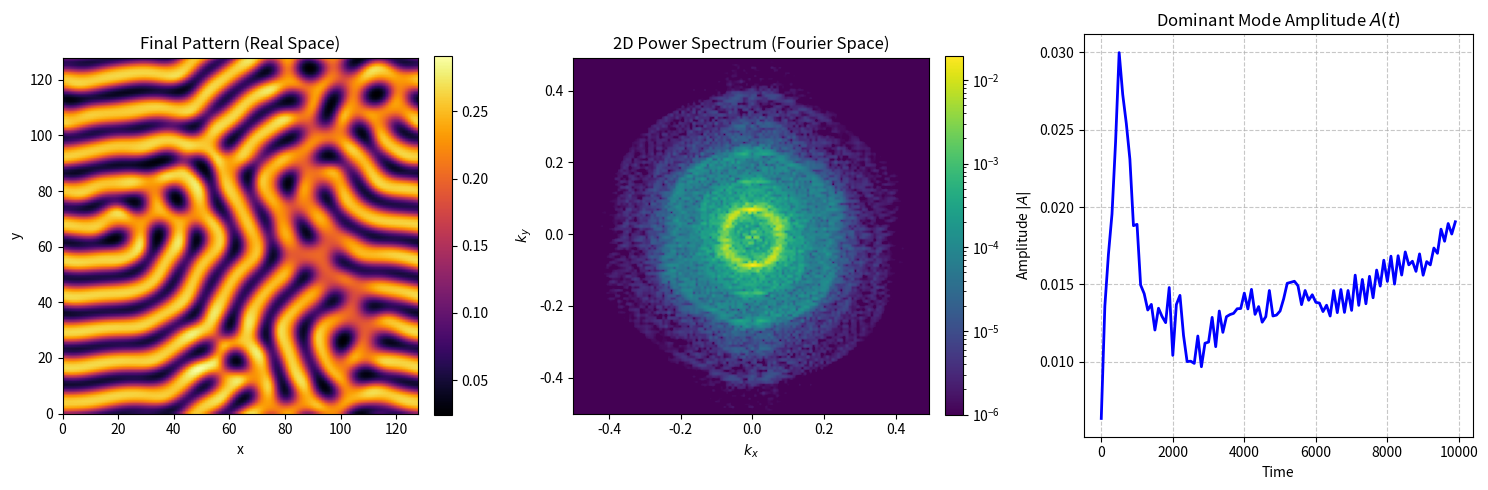

This chart was generated by the following Python code:
import numpy as np
import matplotlib.pyplot as plt
from matplotlib.colors import LogNorm

# ==========================================
# 1. System Parameters & Discretization
# ==========================================
Du, Dv = 0.16, 0.08
F, k = 0.022, 0.051  # Parameters for Stripe patterns
dt = 1.0  # Time step
dx = 1.0  # Spatial step
N = 128  # Grid resolution (NxN)
total_steps = 10000  # Total integration steps
record_every = 100  # How often to compute the FFT/amplitude


# ==========================================
# 2. Initialization (Robust Seeding)
# ==========================================
# Start entirely in the stable trivial state
U = np.ones((N, N))
V = np.zeros((N, N))

# Create a strong, localized disturbance in the center to nucleate the pattern
r = 10  # radius of the perturbation
center = N // 2
U[center-r:center+r, center-r:center+r] = 0.5
V[center-r:center+r, center-r:center+r] = 0.25

# Add random noise everywhere to trigger secondary instabilities (like zigzag)
# as the pattern spreads outward
U += 0.05 * np.random.random((N, N))
V += 0.05 * np.random.random((N, N))

# ==========================================
# 3. Fourier Space Setup
# ==========================================
# Compute frequencies for the FFT
freqs = np.fft.fftfreq(N, d=dx)
KX, KY = np.meshgrid(freqs, freqs)
K_mag = np.sqrt(KX ** 2 + KY ** 2)

# Arrays to store time evolution data
time_array = []
amplitude_array = []


# ==========================================
# 4. Helper Functions
# ==========================================
def laplacian(Z):
    """5-point stencil Laplacian with periodic boundaries."""
    return (np.roll(Z, 1, axis=0) + np.roll(Z, -1, axis=0) +
            np.roll(Z, 1, axis=1) + np.roll(Z, -1, axis=1) - 4 * Z) / (dx ** 2)


def extract_amplitude(V_field):
    """Extracts the amplitude of the dominant pattern using 2D FFT."""
    # Subtract the mean to remove the zero-frequency (homogeneous) mode
    V_fluct = V_field - np.mean(V_field)

    # Compute 2D FFT and normalize
    V_fft = np.fft.fft2(V_fluct) / (N * N)

    # Get the magnitude spectrum
    power_spectrum = np.abs(V_fft)

    # Return the maximum amplitude (the dominant mode)
    return np.max(power_spectrum), power_spectrum


# ==========================================
# 5. Main Simulation Loop
# ==========================================
print("Starting simulation...")
final_power_spectrum = None

for step in range(total_steps):
    # Reaction kinetics
    uvv = U * V ** 2

    # Forward Euler integration
    U += dt * (Du * laplacian(U) - uvv + F * (1 - U))
    V += dt * (Dv * laplacian(V) + uvv - (F + k) * V)

    # Record data periodically
    if step % record_every == 0:
        amp, power_spectrum = extract_amplitude(V)
        time_array.append(step * dt)
        amplitude_array.append(amp)
        final_power_spectrum = power_spectrum

        if step % 1000 == 0:
            print(f"Step {step}/{total_steps} | Dominant Amplitude: {amp:.5f}")

print("Simulation complete.")

# ==========================================
# 6. Visualization & Analysis
# ==========================================
fig = plt.figure(figsize=(15, 5))

# Plot 1: Real Space Pattern (V concentration)
ax1 = fig.add_subplot(131)
im1 = ax1.imshow(V, cmap='inferno', extent=[0, N*dx, 0, N*dx])
ax1.set_title("Final Pattern (Real Space)")
ax1.set_xlabel("x")
ax1.set_ylabel("y")
fig.colorbar(im1, ax=ax1, fraction=0.046, pad=0.04)

# Plot 2: Fourier Space (Power Spectrum)
shifted_spectrum = np.fft.fftshift(final_power_spectrum)
freqs_shifted = np.fft.fftshift(freqs)

# --- THE FIX: Safely calculate bounds for LogNorm ---
vmax_val = np.max(shifted_spectrum)
vmin_val = 1e-6
# If the pattern died out, force vmax to be slightly larger than vmin to prevent crashes
if vmax_val <= vmin_val:
    vmax_val = vmin_val * 10

ax2 = fig.add_subplot(132)
im2 = ax2.imshow(shifted_spectrum, cmap='viridis',
                 norm=LogNorm(vmin=vmin_val, vmax=vmax_val),
                 extent=[freqs_shifted[0], freqs_shifted[-1], freqs_shifted[0], freqs_shifted[-1]])
ax2.set_title("2D Power Spectrum (Fourier Space)")
ax2.set_xlabel(r"$k_x$")
ax2.set_ylabel(r"$k_y$")
fig.colorbar(im2, ax=ax2, fraction=0.046, pad=0.04)

# Plot 3: Amplitude Evolution over Time
ax3 = fig.add_subplot(133)
ax3.plot(time_array, amplitude_array, 'b-', linewidth=2)
ax3.set_title("Dominant Mode Amplitude $A(t)$")
ax3.set_xlabel("Time")
ax3.set_ylabel("Amplitude $|A|$")
ax3.grid(True, linestyle='--', alpha=0.7)

plt.tight_layout()
plt.show()
